Photos from the image-classification dataset "actual_training_testing_data" in the GitHub repository rdk004/CNN_WBC_Classifier. Its 8 classes are: basophil, eosinophil, erythroblast, immature granulocyte, lymphocyte, monocyte, neutrophil, thrombocyte.

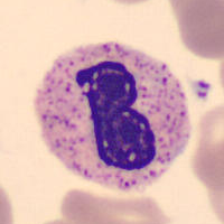
Label: neutrophil

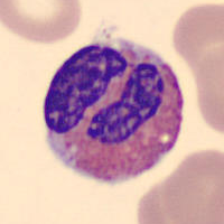
Label: eosinophil

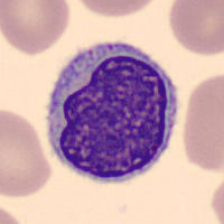
Label: lymphocyte

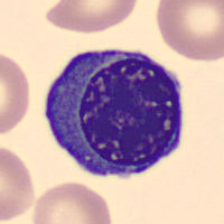
Label: erythroblast

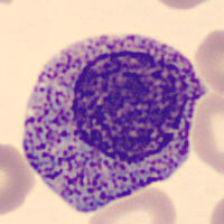
Label: immature granulocyte

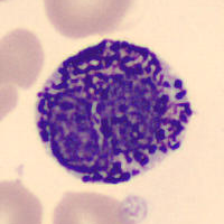
Label: basophil
